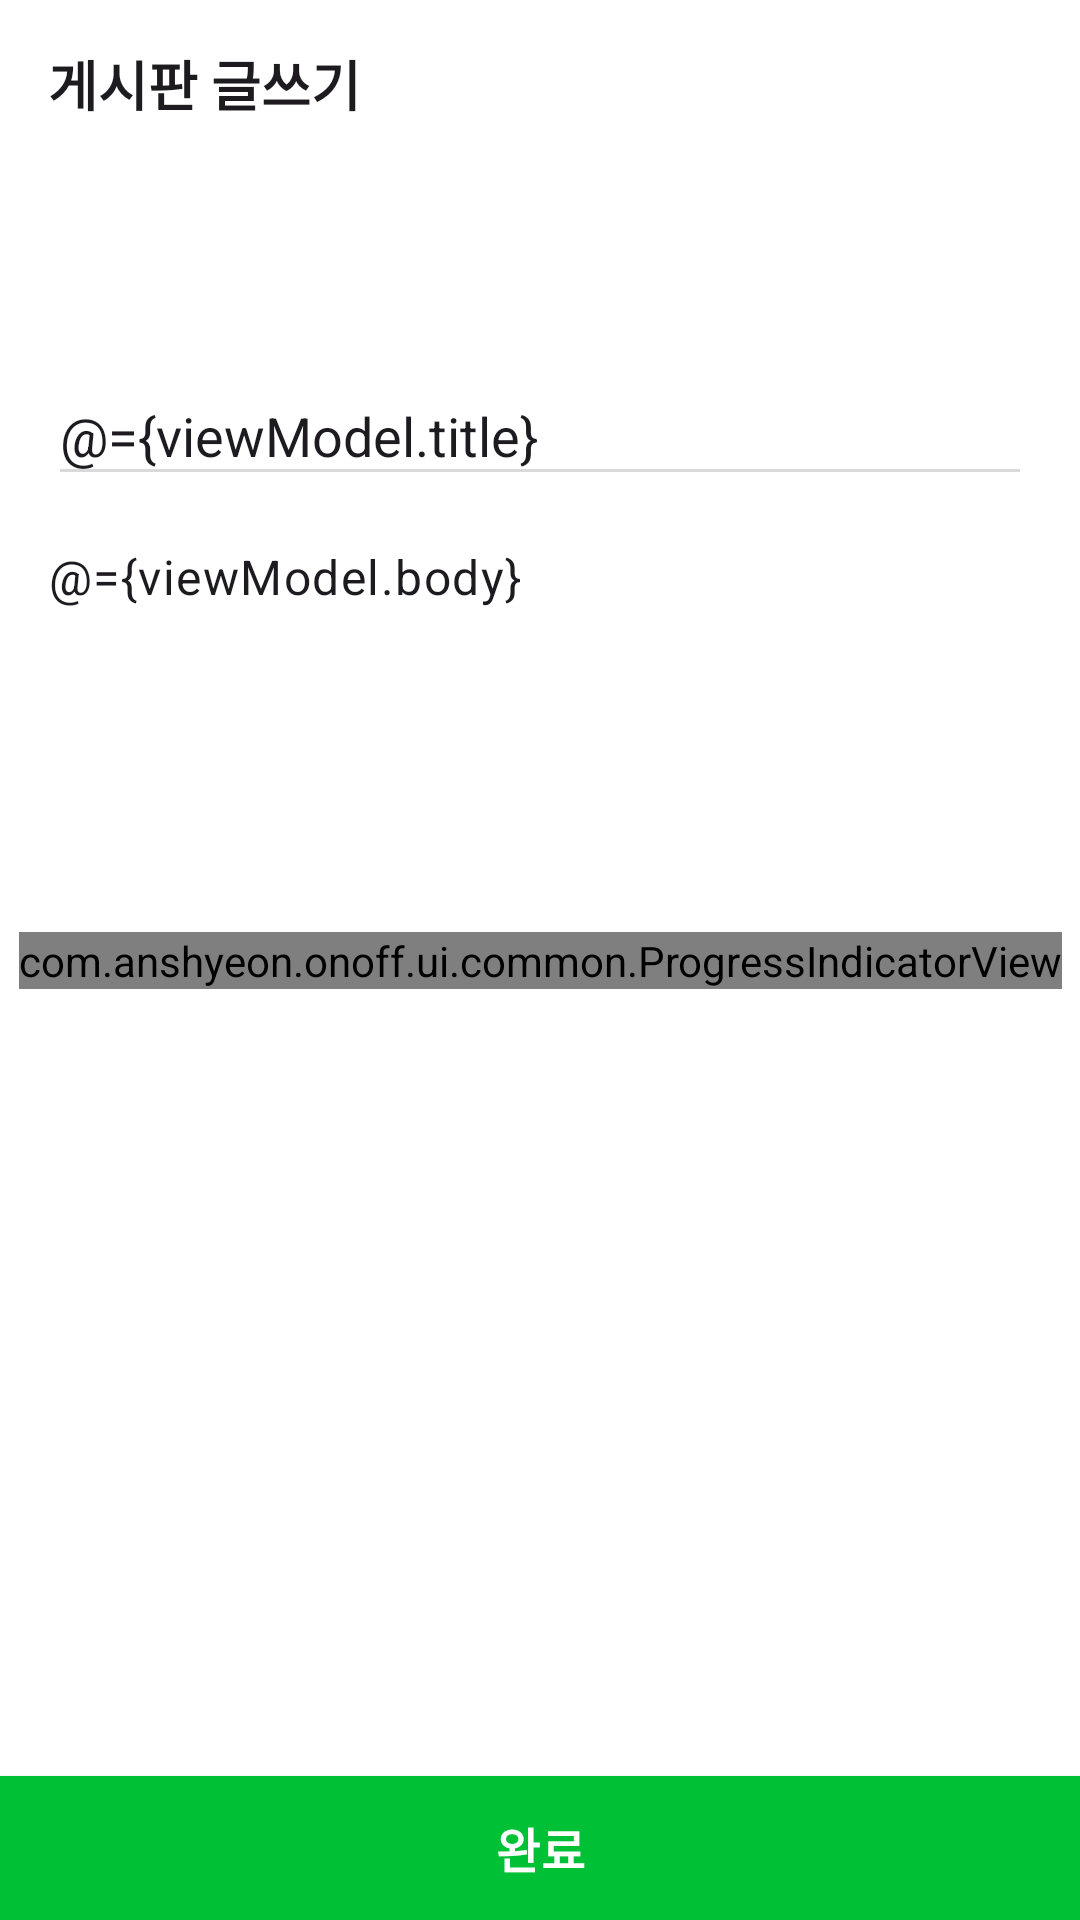

Layout XML and referenced resources for this Android screen:
<!-- AndroidManifest.xml: application theme Theme.Onoff -->
<!-- res/layout/fragment_post.xml -->
<?xml version="1.0" encoding="utf-8"?>
<layout xmlns:android="http://schemas.android.com/apk/res/android"
    xmlns:app="http://schemas.android.com/apk/res-auto"
    xmlns:tools="http://schemas.android.com/tools">

    <data>

        <variable
            name="location"
            type="String" />

        <variable
            name="viewModel"
            type="com.anshyeon.onoff.ui.post.PostViewModel" />
    </data>

    <androidx.constraintlayout.widget.ConstraintLayout
        android:layout_width="match_parent"
        android:layout_height="match_parent"
        tools:context=".ui.post.PostFragment">

        <com.google.android.material.appbar.MaterialToolbar
            android:id="@+id/toolbar_post"
            style="@style/ToolBar"
            android:layout_width="match_parent"
            android:layout_height="wrap_content"
            app:layout_constraintEnd_toEndOf="parent"
            app:layout_constraintStart_toStartOf="parent"
            app:layout_constraintTop_toTopOf="parent"
            app:navigationIcon="@drawable/ic_arrow"
            app:title="@string/label_app_bar_board_post" />

        <androidx.recyclerview.widget.RecyclerView
            android:id="@+id/rv_post"
            android:layout_width="0dp"
            android:layout_height="wrap_content"
            android:layout_marginStart="24dp"
            android:layout_marginTop="17dp"
            android:orientation="horizontal"
            app:layoutManager="androidx.recyclerview.widget.LinearLayoutManager"
            app:layout_constraintEnd_toEndOf="parent"
            app:layout_constraintStart_toStartOf="parent"
            app:layout_constraintTop_toBottomOf="@id/toolbar_post" />

        <EditText
            android:id="@+id/et_post_title"
            style="@style/TextTitle18"
            android:layout_width="0dp"
            android:layout_height="wrap_content"
            android:layout_marginHorizontal="16dp"
            android:layout_marginTop="49dp"
            android:backgroundTint="@color/grey"
            android:hint="@string/post_title_hint"
            android:inputType="text"
            android:text="@={viewModel.title}"
            app:layout_constraintEnd_toEndOf="parent"
            app:layout_constraintStart_toStartOf="parent"
            app:layout_constraintTop_toBottomOf="@id/rv_post" />

        <EditText
            android:id="@+id/et_post_description"
            style="@style/TextBody16"
            android:layout_width="0dp"
            android:layout_height="0dp"
            android:layout_margin="16dp"
            android:background="@null"
            android:gravity="top"
            android:hint="@string/post_description_hint"
            android:inputType="textMultiLine"
            android:text="@={viewModel.body}"
            app:layout_constraintBottom_toTopOf="@id/btn_post_send"
            app:layout_constraintEnd_toEndOf="parent"
            app:layout_constraintStart_toStartOf="parent"
            app:layout_constraintTop_toBottomOf="@id/et_post_title" />

        <androidx.appcompat.widget.AppCompatButton
            android:id="@+id/btn_post_send"
            style="@style/EnterButton"
            android:layout_width="0dp"
            android:layout_height="wrap_content"
            android:background="@color/green"
            android:text="@string/label_post_send_btn"
            app:layout_constraintBottom_toBottomOf="parent"
            app:layout_constraintEnd_toEndOf="parent"
            app:layout_constraintStart_toStartOf="parent" />

        <com.anshyeon.onoff.ui.common.ProgressIndicatorView
            android:id="@+id/loading_progress_indicator"
            visible="@{viewModel.isLoading}"
            android:layout_width="wrap_content"
            android:layout_height="wrap_content"
            app:layout_constraintBottom_toBottomOf="parent"
            app:layout_constraintEnd_toEndOf="parent"
            app:layout_constraintStart_toStartOf="parent"
            app:layout_constraintTop_toTopOf="parent"
            tools:visibility="visible" />

    </androidx.constraintlayout.widget.ConstraintLayout>
</layout>
<!-- resources referenced by this layout -->
<resources>
  <color name="green">#FF00C136</color>
  <color name="grey">#FFD9D9D9</color>
  <string name="label_app_bar_board_post">게시판 글쓰기</string>
  <string name="label_post_send_btn">완료</string>
  <string name="post_description_hint">게시할 내용을 작성해주세요</string>
  <string name="post_title_hint">제목</string>
  <style name="EnterButton" parent="ThemeOverlay.Material3.Button.TextButton">
          <item name="backgroundTint">@color/green</item>
          <item name="android:textColor">@color/white</item>
          <item name="android:textAppearance">@style/TextBody16.Bold</item>
      </style>
  <style name="TextBody16" parent="TextAppearance.Material3.BodyLarge" />
  <style name="TextTitle18" parent="TextAppearance.Material3.TitleLarge">
          <item name="android:textSize">18sp</item>
      </style>
  <style name="ToolBar" parent="Widget.MaterialComponents.Toolbar">
          <item name="android:background">@color/white</item>
          <item name="titleTextAppearance">@style/TextTitle18.Bold</item>
      </style>
  <style name="Theme.Onoff" parent="Base.Theme.Onoff" />
  <color name="white">#FFFFFFFF</color>
  <style name="TextBody16.Bold">
          <item name="android:textStyle">bold</item>
      </style>
  <style name="TextTitle18.Bold">
          <item name="android:textStyle">bold</item>
      </style>
  <style name="Base.Theme.Onoff" parent="Theme.Material3.DayNight.NoActionBar">
          
          <item name="android:windowBackground">@color/background</item>
          <item name="android:statusBarColor">@color/black</item>
          <item name="colorButtonNormal">@color/black</item>
      </style>
  <color name="background">#FF121212</color>
  <color name="black">#FF000000</color>
</resources>
